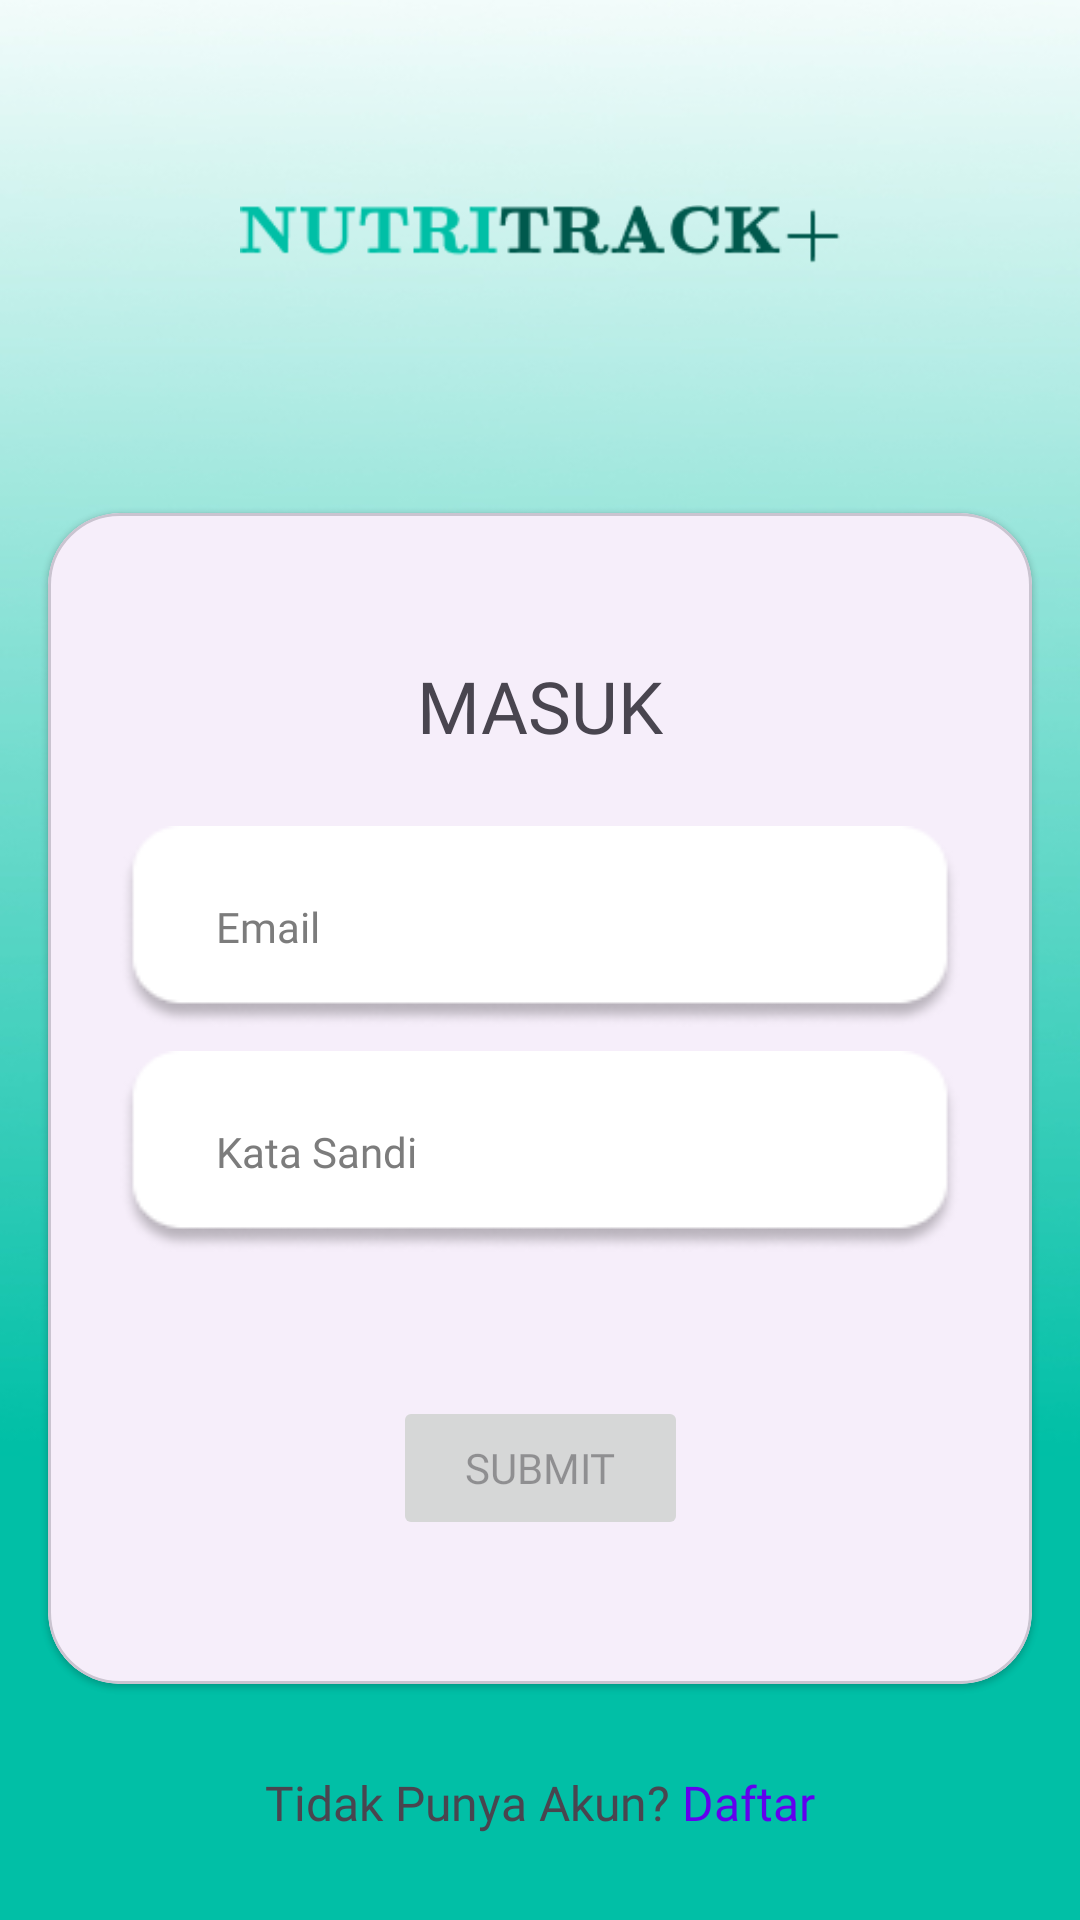

Reconstruct the res/layout file that produces this screen, plus the resources it refers to.
<!-- AndroidManifest.xml: application theme Theme.NutriTrack -->
<!-- res/layout/activity_login.xml -->
<?xml version="1.0" encoding="utf-8"?>
<androidx.constraintlayout.widget.ConstraintLayout xmlns:android="http://schemas.android.com/apk/res/android"
    xmlns:app="http://schemas.android.com/apk/res-auto"
    xmlns:tools="http://schemas.android.com/tools"
    android:id="@+id/container"
    android:layout_width="match_parent"
    android:layout_height="match_parent"
    android:paddingLeft="@dimen/activity_horizontal_margin"
    android:paddingTop="@dimen/activity_vertical_margin"
    android:paddingRight="@dimen/activity_horizontal_margin"
    android:paddingBottom="@dimen/activity_vertical_margin"
    android:background="@drawable/background"
    tools:context=".ui.login.LoginActivity">

    <LinearLayout
        android:id="@+id/linearLayout2"
        android:layout_width="match_parent"
        android:layout_height="wrap_content"
        android:gravity="center_horizontal"
        android:orientation="horizontal"
        app:layout_constraintBottom_toBottomOf="parent"
        app:layout_constraintTop_toBottomOf="@+id/materialCardView">

        <TextView
            android:layout_width="wrap_content"
            android:layout_height="wrap_content"
            android:fontFamily="@font/montserrat"
            android:text="@string/no_account_info"
            android:textSize="16sp"
            app:layout_constraintEnd_toEndOf="parent"
            app:layout_constraintStart_toStartOf="parent"
            app:layout_constraintTop_toBottomOf="@+id/linearLayout" />

        <TextView
            android:id="@+id/btnToRegister"
            android:layout_width="wrap_content"
            android:layout_height="wrap_content"
            android:layout_marginLeft="4dp"
            android:fontFamily="@font/montserrat"
            android:text="@string/action_register"
            android:textColor="@color/design_default_color_primary"
            android:textSize="16sp"
            app:layout_constraintEnd_toEndOf="parent"
            app:layout_constraintStart_toStartOf="parent"
            app:layout_constraintTop_toBottomOf="@+id/linearLayout" />
    </LinearLayout>













    <ImageView
        android:id="@+id/imageView"
        android:layout_width="200dp"
        android:layout_height="wrap_content"
        android:layout_marginTop="64dp"
        android:contentDescription="@string/logo_nutritrack_text"
        android:src="@drawable/logo"
        app:layout_constraintEnd_toEndOf="parent"
        app:layout_constraintStart_toStartOf="parent"
        app:layout_constraintTop_toTopOf="parent" />

    <com.google.android.material.card.MaterialCardView
        android:id="@+id/materialCardView"
        style="@style/RoundedCardView"
        android:layout_width="match_parent"
        android:layout_height="wrap_content"
        android:layout_marginHorizontal="16dp"
        app:layout_constraintBottom_toBottomOf="parent"
        app:layout_constraintEnd_toEndOf="parent"
        app:layout_constraintStart_toStartOf="parent"
        app:layout_constraintTop_toBottomOf="@+id/imageView">

        <androidx.constraintlayout.widget.ConstraintLayout
            android:layout_width="match_parent"
            android:layout_height="match_parent"
            android:orientation="vertical"
            android:paddingHorizontal="24dp"
            android:paddingVertical="48dp">

            <TextView
                android:id="@+id/textView"
                android:layout_width="wrap_content"
                android:layout_height="wrap_content"
                android:fontFamily="@font/montserrat_semibold"
                android:text="@string/login_heading"
                android:textSize="24sp"
                app:layout_constraintEnd_toEndOf="parent"
                app:layout_constraintStart_toStartOf="parent"
                app:layout_constraintTop_toTopOf="parent" />

            <EditText
                android:id="@+id/email"
                android:layout_width="0dp"
                android:layout_height="wrap_content"
                android:layout_marginTop="24dp"
                android:autofillHints="@string/prompt_email"
                android:background="@drawable/input_bg"
                android:elevation="100dp"
                android:fontFamily="@font/montserrat"
                android:hint="@string/prompt_email"
                android:inputType="text"
                android:paddingHorizontal="32dp"
                android:selectAllOnFocus="true"
                android:textColor="@color/black"
                android:textColorHint="@color/grey"
                android:textSize="14sp"
                app:layout_constraintEnd_toEndOf="parent"
                app:layout_constraintStart_toStartOf="parent"
                app:layout_constraintTop_toBottomOf="@+id/textView" />

            <EditText
                android:id="@+id/password"
                android:layout_width="match_parent"
                android:layout_height="wrap_content"
                android:layout_marginTop="8dp"
                android:autofillHints="@string/prompt_password"
                android:background="@drawable/input_bg"
                android:fontFamily="@font/montserrat"
                android:hint="@string/prompt_password"
                android:imeActionLabel="@string/action_sign_in"
                android:imeOptions="actionDone"
                android:inputType="textPassword"
                android:paddingHorizontal="32dp"
                android:selectAllOnFocus="true"
                android:textColor="@color/black"
                android:textColorHint="@color/grey"
                android:textSize="14sp"
                app:layout_constraintEnd_toEndOf="parent"
                app:layout_constraintStart_toStartOf="parent"
                app:layout_constraintTop_toBottomOf="@+id/email" />

            <Button
                android:id="@+id/login"
                android:layout_width="wrap_content"
                android:layout_height="wrap_content"
                android:layout_gravity="start"
                android:layout_marginTop="48dp"
                android:enabled="false"
                android:fontFamily="@font/montserrat_semibold"
                android:paddingLeft="24dp"
                android:paddingRight="24dp"
                android:text="@string/action_sign_in"
                app:layout_constraintBottom_toBottomOf="parent"
                app:layout_constraintEnd_toEndOf="parent"
                app:layout_constraintStart_toStartOf="parent"
                app:layout_constraintTop_toBottomOf="@+id/password"
                app:layout_constraintVertical_bias="0.2" />

            <ProgressBar
                android:id="@+id/loading"
                android:layout_width="match_parent"
                android:layout_height="wrap_content"
                android:layout_gravity="center"
                android:layout_marginTop="64dp"
                android:layout_marginBottom="64dp"
                android:visibility="gone"
                app:layout_constraintBottom_toBottomOf="parent"
                app:layout_constraintEnd_toEndOf="@+id/password"
                app:layout_constraintStart_toStartOf="@+id/password"
                app:layout_constraintTop_toTopOf="parent"
                app:layout_constraintVertical_bias="0.3" />
        </androidx.constraintlayout.widget.ConstraintLayout>
    </com.google.android.material.card.MaterialCardView>



















































</androidx.constraintlayout.widget.ConstraintLayout>
<!-- resources referenced by this layout -->
<resources>
  <color name="black">#212121</color>
  <color name="grey">#7C7C7C</color>
  <!-- drawable background: jpg bitmap (drawable, 49362 bytes) -->
  <!-- drawable facebook: png bitmap (drawable, 1988 bytes) -->
  <!-- drawable google: png bitmap (drawable, 2412 bytes) -->
  <!-- drawable input_bg: png bitmap (drawable, 3371 bytes) -->
  <!-- drawable logo: png bitmap (drawable, 3454 bytes) -->
  <!-- drawable twitter: png bitmap (drawable, 1677 bytes) -->
  <string name="action_register">Daftar</string>
  <string name="action_sign_in">Submit</string>
  <string name="fb_btn_text">Tombol Facebook</string>
  <string name="google_btn_text">Tombol Google</string>
  <string name="login_heading">MASUK</string>
  <string name="logo_nutritrack_text">Logo NutriTrack</string>
  <string name="no_account_info">Tidak Punya Akun?</string>
  <string name="or_text">Atau</string>
  <string name="prompt_email">Email</string>
  <string name="prompt_password">Kata Sandi</string>
  <string name="x_btn_text">Tombol X</string>
  <style name="RoundedCardView" parent="@style/Widget.MaterialComponents.CardView">
          <item name="shapeAppearanceOverlay">@style/ShapeAppearanceOverlay.MaterialCardView.Cut
          </item>
      </style>
  <style name="Theme.NutriTrack" parent="Theme.MaterialComponents.DayNight.DarkActionBar">
          
          <item name="colorPrimary">@color/teal_700</item>
          <item name="colorPrimaryVariant">@color/teal_900</item>
          <item name="colorOnPrimary">@color/white</item>
          
          <item name="colorSecondary">@color/red_900</item>
          <item name="colorSecondaryVariant">@color/teal_700</item>
          <item name="colorOnSecondary">@color/white</item>
          
          <item name="android:statusBarColor">?attr/colorPrimaryVariant</item>
          
          <item name="android:windowBackground">@color/app_background</item>
          <item name="android:colorBackground">@color/app_background</item>
      </style>
  <style name="ShapeAppearanceOverlay.MaterialCardView.Cut" parent="">
          <item name="cornerFamily">rounded</item>
          <item name="cornerSizeTopRight">24dp</item>
          <item name="cornerSizeTopLeft">24dp</item>
          <item name="cornerSizeBottomRight">24dp</item>
          <item name="cornerSizeBottomLeft">24dp</item>
      </style>
  <color name="teal_700">#FF00796B</color>
  <color name="teal_900">#FF004d40</color>
  <color name="white">#FFFFFFFF</color>
  <color name="red_900">#FF79000e</color>
  <color name="app_background">#ffffff</color>
</resources>
